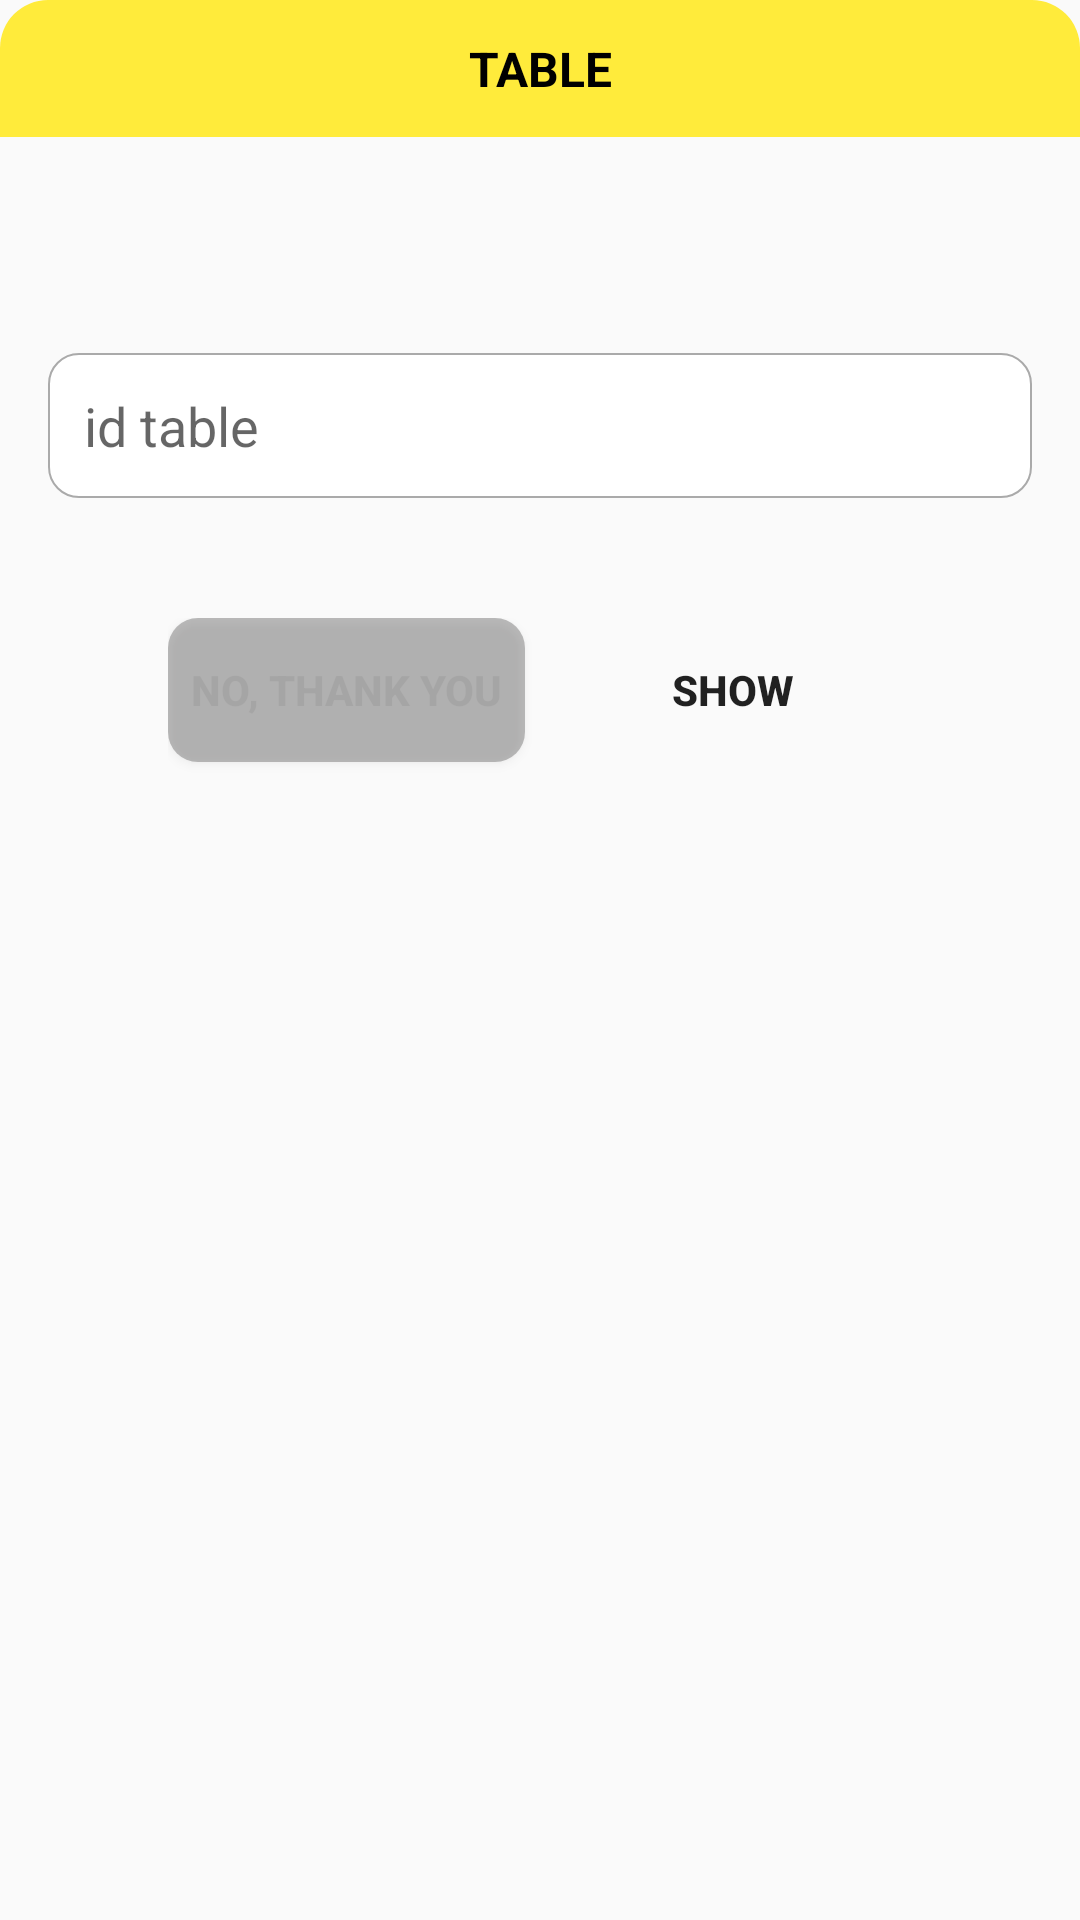

Here is an Android app screen rendered from its layout file. Give the layout XML and the strings, colors and styles it references.
<!-- AndroidManifest.xml: application theme NoActionBar -->
<!-- res/layout/layout_dialog_table.xml -->
<?xml version="1.0" encoding="utf-8"?>
<LinearLayout xmlns:android="http://schemas.android.com/apk/res/android"
    android:layout_width="match_parent"
    android:layout_height="wrap_content"
    android:background="@drawable/bg_white_corner_16"
    android:orientation="vertical"
    android:layout_margin="16dp">
    <TextView
        android:layout_width="match_parent"
        android:layout_height="wrap_content"
        android:padding="12dp"
        android:textColor="@color/black"
        android:textSize="16sp"
        android:gravity="center"
        android:background="@drawable/bg_yellow_corner_16_top_left_top_right"
        android:text="TABLE"
        android:textStyle="bold"

        />

    <LinearLayout
        android:layout_width="match_parent"
        android:layout_height="288dp"
        android:layout_marginTop="40dp"
        android:orientation="vertical"
        android:padding="16dp">

        <EditText
            android:id="@+id/edt_idTable"
            android:layout_width="match_parent"
            android:layout_height="wrap_content"
            android:layout_marginTop="16dp"
            android:background="@drawable/bg_white_corner_10_border_gray"
            android:hint="id table"
            android:padding="12dp"

            />


        <LinearLayout
            android:layout_width="match_parent"
            android:layout_height="73dp"
            android:layout_margin="40dp"
            android:layout_marginTop="16dp"
            android:orientation="horizontal">

            <Button
                android:id="@+id/btn_No"
                android:layout_width="0dp"
                android:layout_height="wrap_content"
                android:layout_marginEnd="10dp"
                android:layout_weight="1"
                android:alpha="0.3"
                android:background="@drawable/bg_gray_corner_10"
                android:text="No, Thank You"
                android:textSize="14sp"
                android:textStyle="bold" />

            <Button
                android:id="@+id/btnShow"
                android:layout_width="0dp"
                android:layout_height="wrap_content"
                android:layout_weight="1"
                android:background="@drawable/bg_yellow_corner_10"
                android:text="Show"
                android:textSize="14sp"
                android:textStyle="bold" />
        </LinearLayout>

    </LinearLayout>

</LinearLayout>
<!-- resources referenced by this layout -->
<resources>
  <color name="black">#FF000000</color>
  <!-- drawable bg_gray_corner_10 (drawable-v24) -->
  <?xml version="1.0" encoding="utf-8"?>
  <shape xmlns:android="http://schemas.android.com/apk/res/android">
  <solid android:color="#2B2A2A"/>
      <corners android:radius="10dp"/>
  </shape>
  <!-- drawable bg_white_corner_10_border_gray (drawable-v24) -->
  <?xml version="1.0" encoding="utf-8"?>
  <shape xmlns:android="http://schemas.android.com/apk/res/android">
  <solid android:color="@android:color/white"/>
      <corners android:radius="10dp"/>
      <stroke android:width="0.5dp"
              android:color="@android:color/darker_gray"
          />
  </shape>
  <!-- drawable bg_yellow_corner_16_top_left_top_right (drawable-v24) -->
  <?xml version="1.0" encoding="utf-8"?>
  <shape xmlns:android="http://schemas.android.com/apk/res/android">
  <solid android:color="@color/yellow"/>
      <corners android:topLeftRadius="16dp"
          android:topRightRadius="16dp"
          />
  </shape>
  <style name="NoActionBar" parent="Theme.GoiDi">
          <item name="windowActionBar">false</item>
          <item name="windowNoTitle">true</item>
      </style>
  <color name="yellow">#FFEB3B</color>
  <style name="Theme.GoiDi" parent="Theme.AppCompat.DayNight.NoActionBar">
          
          <item name="colorPrimary">@color/purple_500</item>
          <item name="colorPrimaryVariant">@color/purple_700</item>
          <item name="colorOnPrimary">@color/white</item>
          
          <item name="colorSecondary">@color/teal_200</item>
          <item name="colorSecondaryVariant">@color/teal_700</item>
          <item name="colorOnSecondary">@color/black</item>
          
          <item name="android:statusBarColor" tools:targetApi="l">?attr/colorPrimaryVariant</item>
          
          <item name="windowActionBar">false</item>
          <item name="windowNoTitle">true</item>
      </style>
  <color name="purple_500">#FF6200EE</color>
  <color name="purple_700">#FF3700B3</color>
  <color name="white">#FFFFFFFF</color>
  <color name="teal_200">#FF03DAC5</color>
  <color name="teal_700">#FF018786</color>
</resources>
